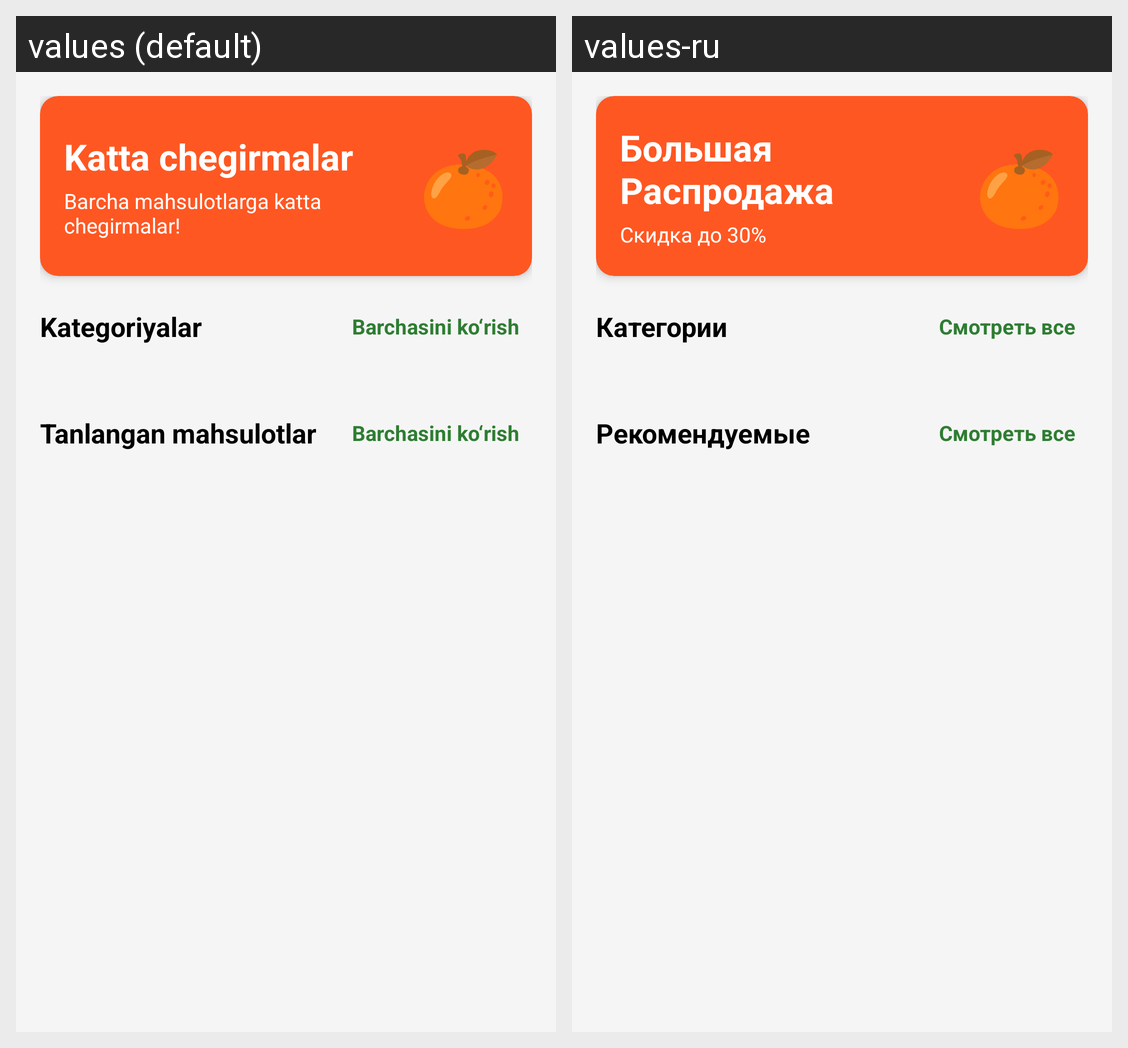

For this localized Android screen grid, give each drawn string resource with its value in every locale shown.
Android screen res/layout/fragment_home.xml rendered under 2 locales, left to right: values (default), values-ru. Device: Nexus 5 (rendered at 1080×1920; each locale shown at half size, 540×960, under a caption strip naming it); theme Theme.DomProduct.
Strings drawn on this screen, with the default value and each locale's value (text and hints the layout hard-codes, and strings that could not be matched under every locale, appear in the picture but are not listed):

big_sale
  values: Katta chegirmalar
  values-ru: Большая Распродажа

sale_description
  values: Barcha mahsulotlarga katta chegirmalar!
  values-ru: Скидка до 30%

categories
  values: Kategoriyalar
  values-ru: Категории

view_all
  values: Barchasini ko‘rish
  values-ru: Смотреть все

featured_products
  values: Tanlangan mahsulotlar
  values-ru: Рекомендуемые
